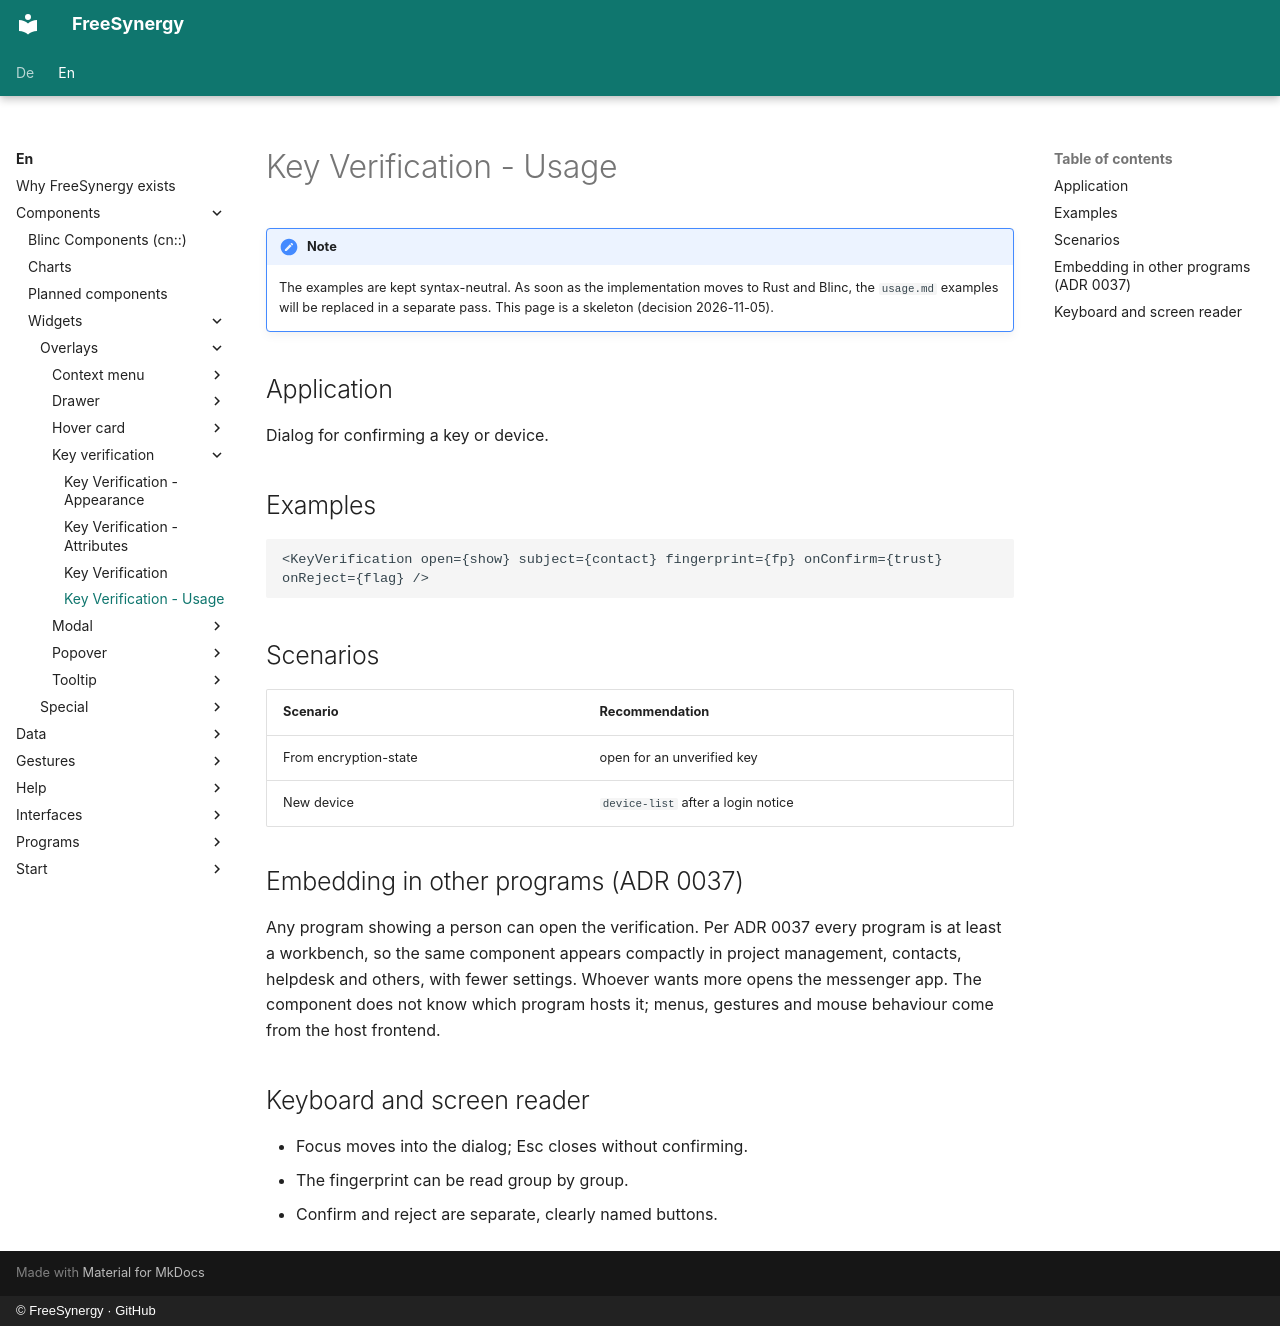

repository: FreeSynergy/fs-documentation · page: en/components/widgets/overlays/key-verification/usage/index.html · generator: mkdocs · copyright: © FreeSynergy · GitHub

# Key Verification - Usage

!!! note
    The examples are kept syntax-neutral. As soon as the implementation moves to Rust and
    Blinc, the `usage.md` examples will be replaced in a separate pass. This page is a
    skeleton (decision 2026-11-05).

## Application

Dialog for confirming a key or device.

## Examples

```jsx
<KeyVerification open={show} subject={contact} fingerprint={fp} onConfirm={trust} onReject={flag} />
```

## Scenarios

| Scenario | Recommendation |
|---|---|
| From encryption-state | open for an unverified key |
| New device | `device-list` after a login notice |

## Embedding in other programs (ADR 0037)

Any program showing a person can open the verification. Per ADR 0037 every program is at least a workbench, so the same component appears compactly in project management, contacts, helpdesk and others, with fewer settings. Whoever wants more opens the messenger app. The component does not know which program hosts it; menus, gestures and mouse behaviour come from the host frontend.

## Keyboard and screen reader

- Focus moves into the dialog; Esc closes without confirming.
- The fingerprint can be read group by group.
- Confirm and reject are separate, clearly named buttons.
